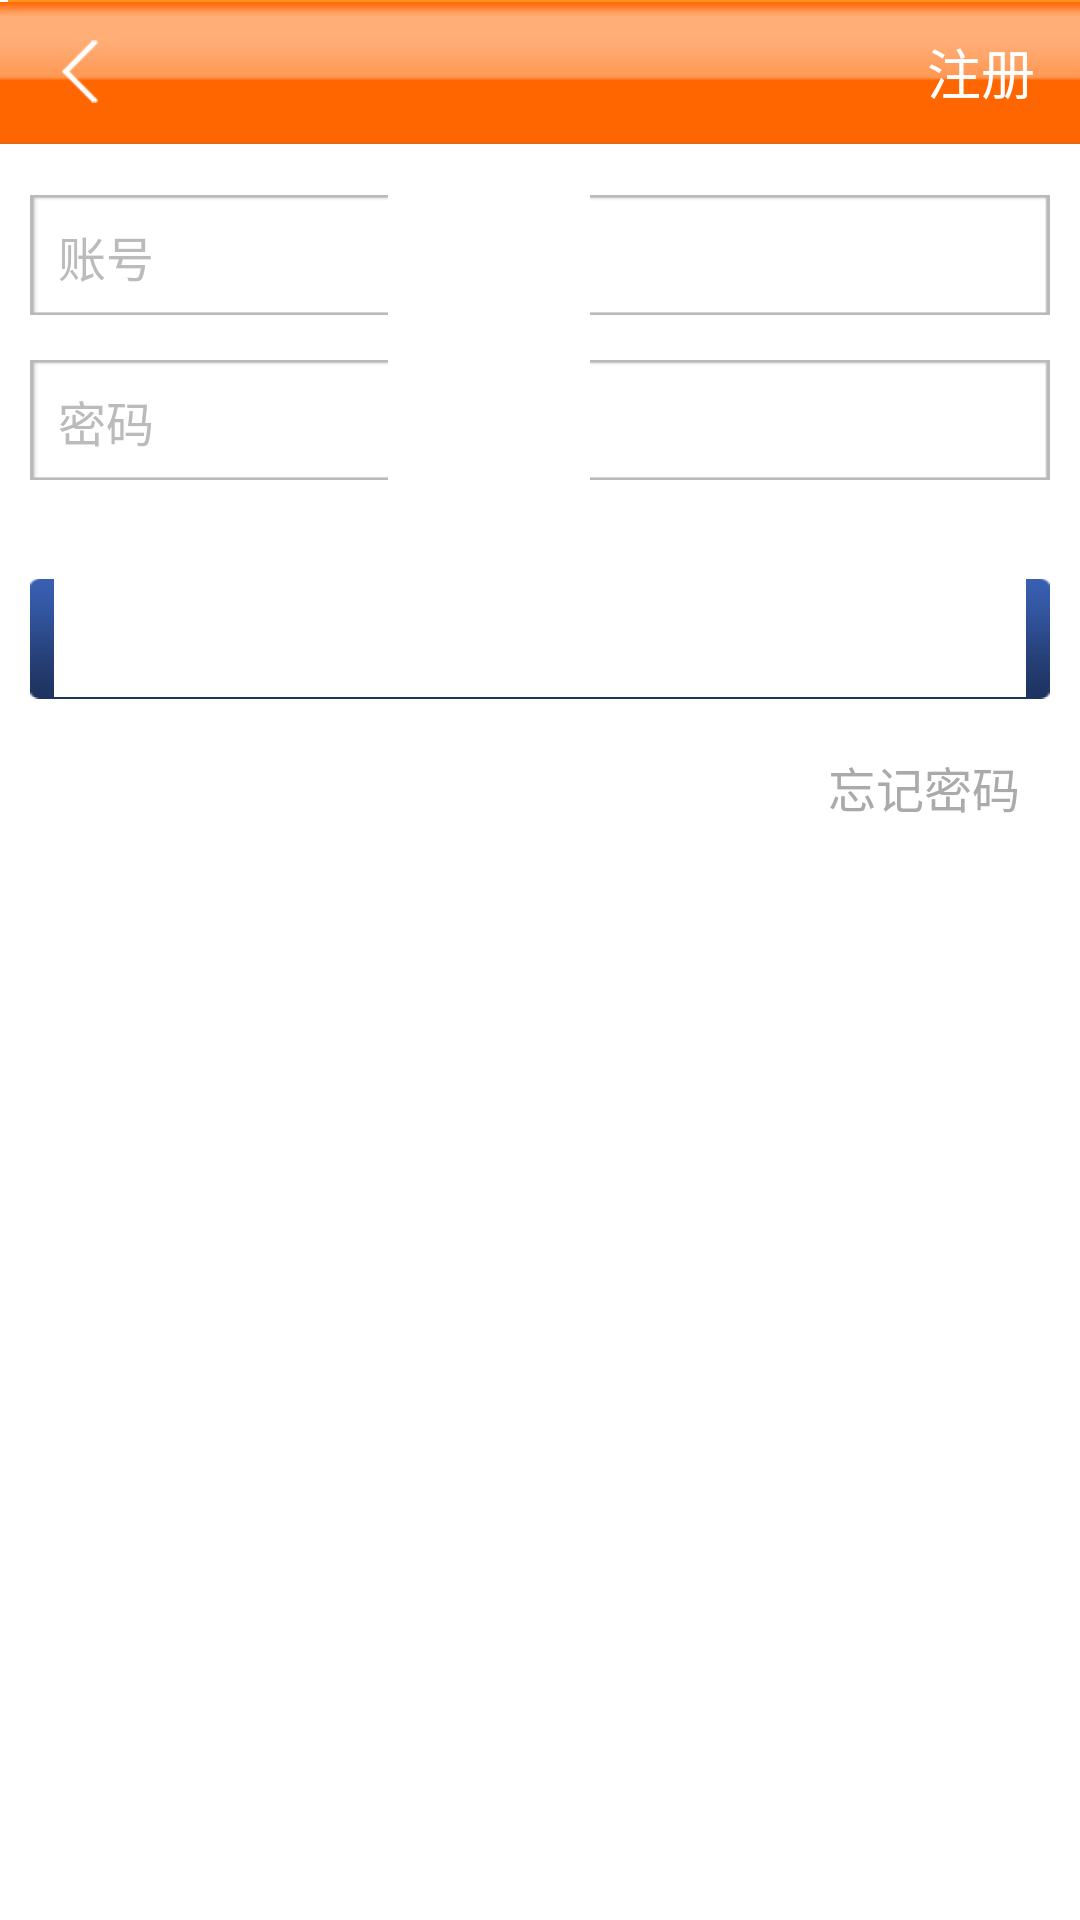

Android layout source for this screen:
<!-- AndroidManifest.xml: application theme AppTheme -->
<!-- res/layout/activity_login.xml -->
<?xml version="1.0" encoding="utf-8"?>
<LinearLayout xmlns:android="http://schemas.android.com/apk/res/android"
    android:layout_width="fill_parent"
    android:layout_height="fill_parent" 
    android:orientation="vertical"
    android:background="@color/white"
    >
	<RelativeLayout
        android:id="@+id/my_awesome_toolbar"
        android:layout_width="match_parent"
        android:layout_height="@dimen/top_bar"
        android:background="@drawable/top_bg"
        android:orientation="horizontal"
        >
        <FrameLayout 
            android:id="@+id/back_cover"
            android:layout_width="wrap_content"
        	android:layout_height="match_parent"
		    android:layout_gravity="left"
        	android:paddingLeft="@dimen/padding_20"
        	android:paddingRight="@dimen/padding_20"
        	android:foreground="@drawable/framelayout_selector"
            >
			<ImageView 
			    android:layout_width="12dp"
	        	android:layout_height="21dp"
			    android:layout_gravity="center"
			    android:src="@drawable/icon_back"
			    />
        </FrameLayout>
		<TextView 
		    android:id="@+id/title"
		    android:layout_width="match_parent"
        	android:layout_height="match_parent"
		    android:layout_gravity="center"
		    android:gravity="center"
		    android:textColor="@color/white"
		    android:textSize="@dimen/bigger"
		    />
        <FrameLayout
            android:id="@+id/register_cover"
            android:layout_width="wrap_content"
            android:layout_height="match_parent"
            android:layout_alignParentRight="true"
            android:foreground="@drawable/framelayout_selector"
            android:paddingLeft="@dimen/padding_15"
            android:paddingRight="@dimen/padding_15"
            >
            <TextView
                android:layout_width="wrap_content"
                android:layout_height="wrap_content"
                android:layout_gravity="center"
                android:gravity="center"
                android:text="@string/register"
                android:textColor="@color/white"
                android:textSize="@dimen/bigger" />
        </FrameLayout>
    </RelativeLayout>
    <LinearLayout 
        android:layout_width="match_parent"
    	android:layout_height="match_parent"
    	android:padding="@dimen/padding_10"
    	android:orientation="vertical"
        >
        <EditText 
            android:id="@+id/username_input"
            android:layout_width="match_parent"
            android:layout_height="40dp"
            android:layout_marginTop="@dimen/padding_7"
            android:hint="账号"
            android:textSize="@dimen/big"
            android:textColorHint="@color/text_grey1"
            android:singleLine="true"
			android:maxLength="20" 
			android:inputType="phone"
			android:imeOptions="actionNext"          
            android:textCursorDrawable="@null"
            android:textColor="@color/text_black"
            android:gravity="left|center_vertical"
			android:background="@drawable/bg_input"
            />
        <EditText 
            android:id="@+id/pwd_input"
            android:layout_width="match_parent"
            android:layout_height="40dp"
            android:textColor="@color/text_black"
            android:layout_marginTop="@dimen/padding_15"
            android:inputType="textPassword"
            android:textColorHint="@color/text_grey1"
            android:singleLine="true"
			android:maxLength="20" 
			android:imeOptions="actionDone" 
            android:textCursorDrawable="@null"
            android:hint="密码"
            android:textSize="@dimen/big"
            android:gravity="left|center_vertical"
			android:background="@drawable/bg_input"
            />
        <TextView 
            android:id="@+id/error_txt"
            android:layout_width="match_parent"
            android:layout_height="wrap_content"
            android:layout_marginTop="@dimen/padding_7"
            android:paddingLeft="@dimen/padding_5"
            android:textColor="@color/red"
            android:textSize="@dimen/middle"
            />
        
        <Button 
            android:id="@+id/login_btn"
            android:layout_width="match_parent"
            android:layout_height="40dp"
            android:layout_marginTop="@dimen/padding_7"
            android:background="@drawable/btn_login_selector"
            android:text="@string/login"
            android:textSize="@dimen/bigger"
            />
        <FrameLayout
            android:id="@+id/forget_pwd_cover"
            android:layout_width="wrap_content"
            android:layout_height="45dp"
            android:layout_gravity="right"
            android:layout_marginTop="@dimen/padding_7"
            android:foreground="@drawable/framelayout_selector"
            android:paddingLeft="@dimen/padding_10"
            android:paddingRight="@dimen/padding_10"
            >
	        <TextView 
	            android:id="@+id/forget_pwd_btn"
	            android:layout_width="match_parent"
	            android:layout_height="wrap_content"
	            android:paddingLeft="@dimen/padding_5"
	            android:layout_gravity="center"
	            android:gravity="right"
	            android:textColor="@color/text_grey"
	            android:textSize="@dimen/big"
	            android:text="@string/forget_pwd"
	            />
        </FrameLayout>
    </LinearLayout>
    
</LinearLayout>
<!-- resources referenced by this layout -->
<resources>
  <color name="red">#FFDE0000</color>
  <color name="text_black">#666666</color>
  <color name="text_grey">#aaaaaa</color>
  <color name="text_grey1">#bbbbbb</color>
  <color name="white">#FFFFFFFF</color>
  <dimen name="big">16sp</dimen>
  <dimen name="bigger">18sp</dimen>
  <dimen name="middle">14sp</dimen>
  <dimen name="padding_10">10dp</dimen>
  <dimen name="padding_15">15dp</dimen>
  <dimen name="padding_20">20dp</dimen>
  <dimen name="padding_5">5dp</dimen>
  <dimen name="padding_7">7dp</dimen>
  <dimen name="top_bar">48dp</dimen>
  <!-- drawable btn_login_selector (drawable) -->
  <?xml version="1.0" encoding="utf-8"?>
  <selector xmlns:android="http://schemas.android.com/apk/res/android" android:exitFadeDuration="@android:integer/config_shortAnimTime">
  
      <item android:state_pressed="false" android:drawable="@drawable/btn_bg" />
      <item android:state_pressed="true" android:drawable="@color/none" />
  
  </selector>
  <!-- drawable framelayout_selector (drawable) -->
  <?xml version="1.0" encoding="utf-8"?>
  <selector xmlns:android="http://schemas.android.com/apk/res/android" android:exitFadeDuration="@android:integer/config_shortAnimTime">
  
      <item android:state_pressed="true" android:drawable="@color/framelayout_cover_color" />
      <item android:state_focused="true" android:drawable="@color/framelayout_cover_color"/>
      <item android:drawable="@android:color/transparent"/>
  
  </selector>
  <!-- drawable icon_back: png bitmap (drawable-hdpi, 1322 bytes) -->
  <string name="forget_pwd">忘记密码</string>
  <string name="login">登录</string>
  <string name="register">注册</string>
  <style name="AppTheme" parent="AppTheme.Base" />
  <color name="none">#00000000</color>
  <color name="framelayout_cover_color">#77ff6600</color>
  <style name="AppTheme.Base" parent="Theme.AppCompat.NoActionBar">
          <item name="colorPrimary">@color/load_blue</item>
          <item name="colorPrimaryDark">@color/load_blue</item>
      </style>
  <color name="load_blue">#2196F3</color>
</resources>
